Image classification data set "eyes" (Kyoeun33/yawm1 on GitHub). Class labels (2): closed, open.

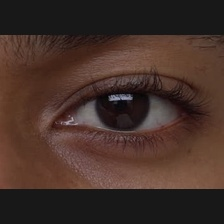
Label: open

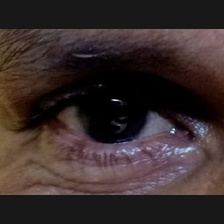
Label: open

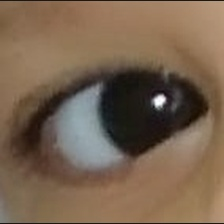
Label: open

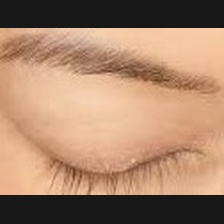
Label: closed

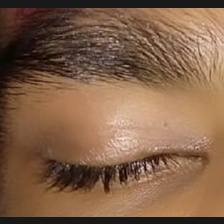
Label: closed

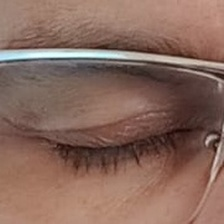
Label: closed
